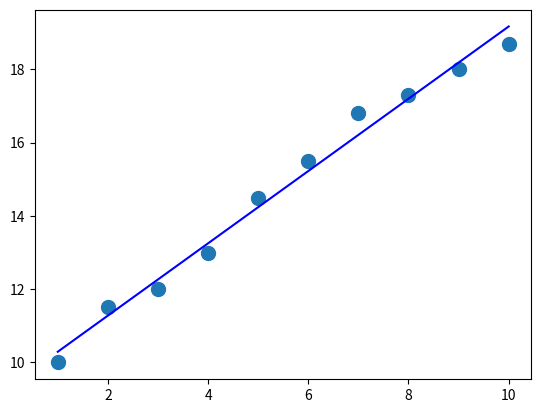

The script that saved this image:
#!/usr/bin/python
# -*- coding:utf-8 -*-

"""
最小二乘法线性回归
numpy
"""

import numpy as np
import matplotlib.pyplot as plt


def lstsq(X,Y):
    """
    最小二乘法线性回归
    """
    A = np.vstack([X, np.ones(len(X))]).T
    return np.linalg.lstsq(A, Y)[0]


if __name__ == '__main__':
    # 数据准备
    X = [1, 2, 3, 4, 5, 6, 7, 8, 9, 10]
    Y = [10, 11.5, 12, 13, 14.5, 15.5, 16.8, 17.3, 18, 18.7]

    #进行拟合
    a, b = lstsq(X,Y)
    print("y = %10.5fx + %10.5f" % (a, b))

    #展示拟合结果
    X1 = np.array(X)
    Y1 = np.array(Y)
    plt.plot(X1,Y1,'o',label='data',markersize=10)
    plt.plot(X1,a*X1+b,'b',label='line')
    plt.show()
